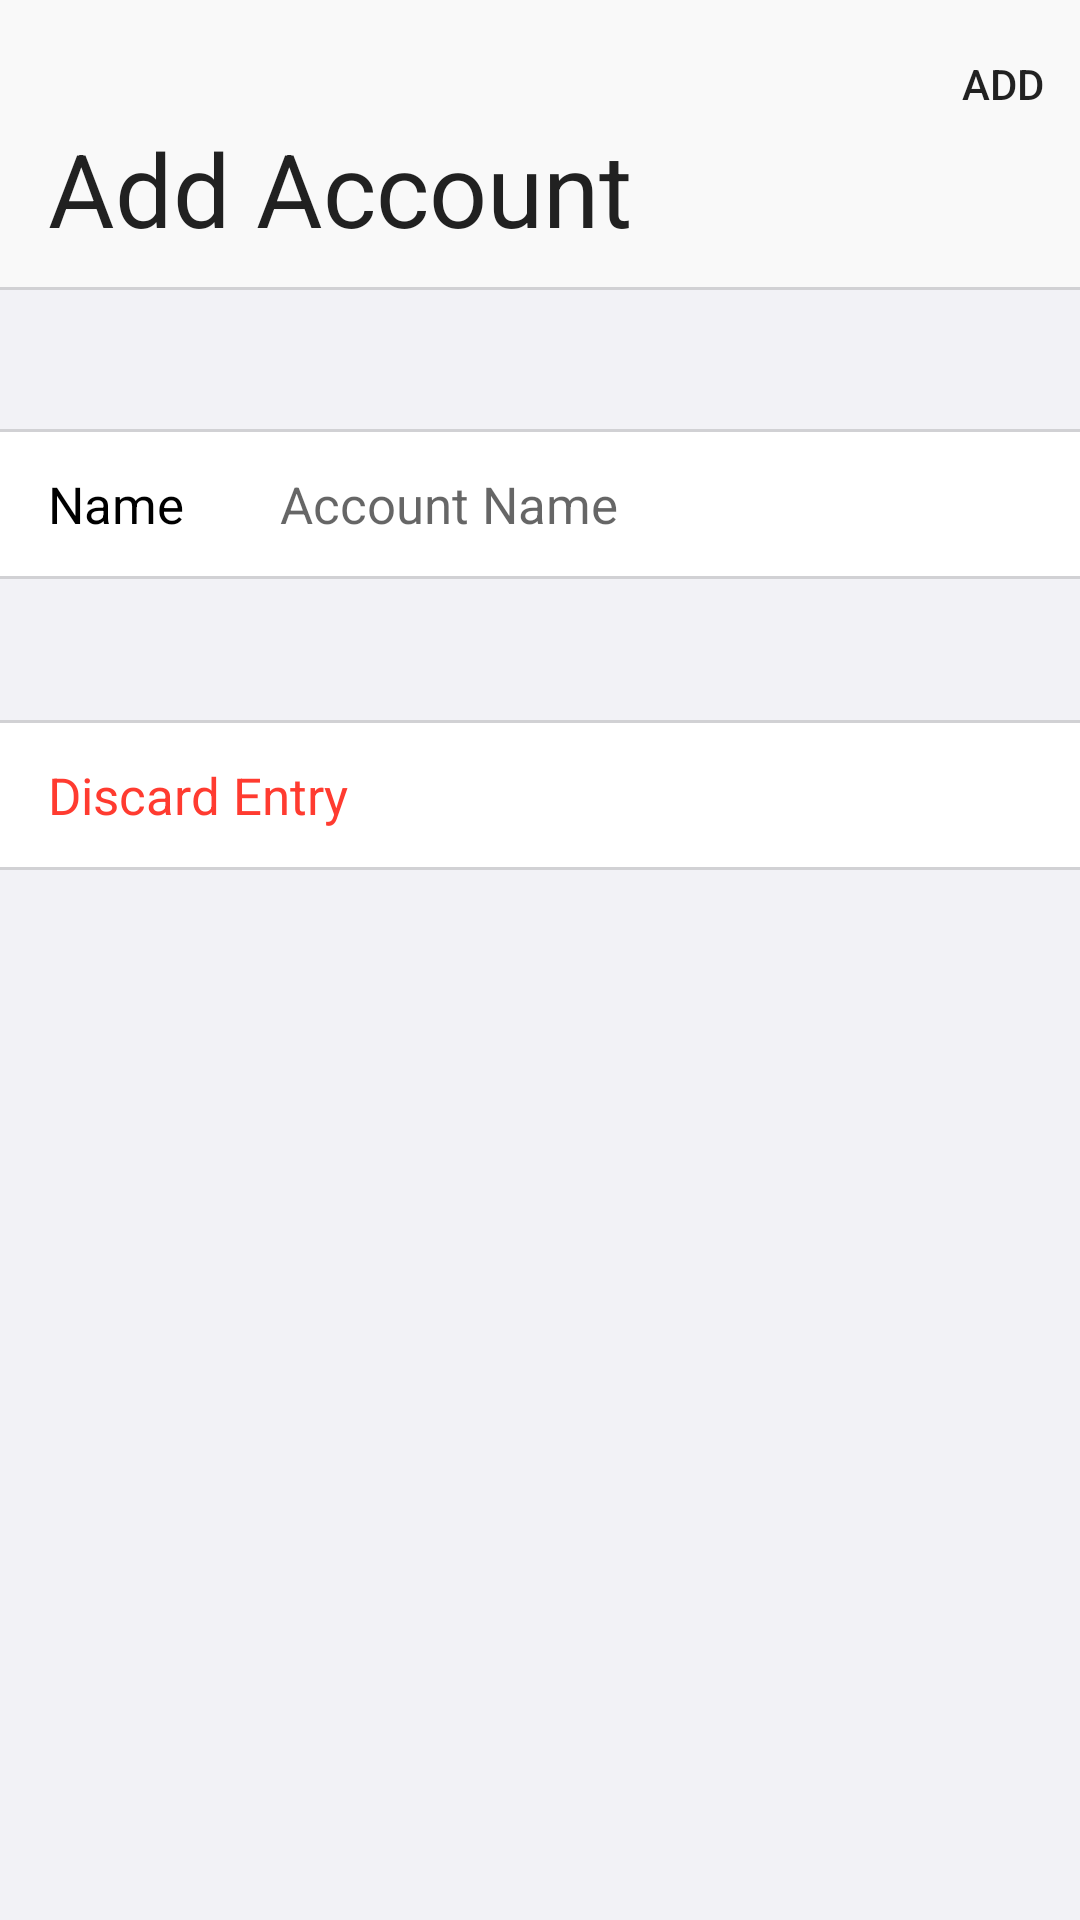

Here is an Android app screen rendered from its layout file. Give the layout XML and the strings, colors and styles it references.
<!-- AndroidManifest.xml: application theme Theme.ExpenseTracker -->
<!-- res/layout/activity_add_wallet.xml -->
<?xml version="1.0" encoding="utf-8"?>
<androidx.coordinatorlayout.widget.CoordinatorLayout xmlns:android="http://schemas.android.com/apk/res/android"
    xmlns:app="http://schemas.android.com/apk/res-auto"
    xmlns:tools="http://schemas.android.com/tools"
    android:layout_width="match_parent"
    android:layout_height="match_parent"
    android:background="@color/list_background"
    tools:context=".AddWalletActivity">

    <com.google.android.material.appbar.AppBarLayout
        android:id="@+id/add_wallet_appbar"
        android:layout_width="match_parent"
        android:layout_height="96dp"
        app:elevation="0dp">

        <com.google.android.material.appbar.CollapsingToolbarLayout
            android:id="@+id/add_wallet_collapsing_bar"
            android:layout_width="match_parent"
            android:layout_height="match_parent"
            android:background="@color/collapsing_toolbar"
            app:collapsedTitleGravity="center"
            app:expandedTitleGravity="left|bottom"
            app:expandedTitleMarginBottom="20dp"
            app:expandedTitleMarginStart="16dp"
            app:layout_scrollFlags="scroll|exitUntilCollapsed"
            app:title="Add Account">

            <androidx.appcompat.widget.Toolbar
                android:id="@+id/update_wallet_toolbar"
                android:layout_width="match_parent"
                android:layout_height="?attr/actionBarSize"
                android:paddingStart="64dp"
                app:layout_collapseMode="pin"
                app:menu="@menu/add_wallet_menu" />

        </com.google.android.material.appbar.CollapsingToolbarLayout>

    </com.google.android.material.appbar.AppBarLayout>

    <View
        style="@style/Divider"
        app:layout_anchor="@id/add_wallet_appbar"
        app:layout_anchorGravity="bottom" />

    <androidx.constraintlayout.widget.ConstraintLayout
        android:layout_width="match_parent"
        android:layout_height="match_parent"
        app:layout_behavior="com.google.android.material.appbar.AppBarLayout$ScrollingViewBehavior">


        <View
            android:id="@+id/view5"
            style="@style/Divider"
            app:layout_constraintBottom_toTopOf="@+id/view14"
            app:layout_constraintEnd_toEndOf="parent"
            app:layout_constraintStart_toStartOf="parent" />

        <View
            android:id="@+id/view14"
            android:layout_width="match_parent"
            android:layout_height="48dp"
            android:layout_marginTop="48dp"
            android:background="@color/white"
            app:layout_constraintEnd_toEndOf="parent"
            app:layout_constraintStart_toStartOf="parent"
            app:layout_constraintTop_toTopOf="parent" />

        <TextView
            android:id="@+id/textView2"
            android:layout_width="wrap_content"
            android:layout_height="wrap_content"
            android:layout_marginStart="16dp"
            android:text="Name"
            android:textAppearance="@style/ListViewPrimary"
            android:textSize="17sp"
            app:layout_constraintBottom_toTopOf="@id/view4"
            app:layout_constraintStart_toStartOf="@+id/view14"
            app:layout_constraintTop_toBottomOf="@+id/view5" />

        <EditText
            android:id="@+id/editText_WalletName"
            android:layout_width="0dp"
            android:layout_height="48dp"
            android:layout_marginStart="16dp"
            android:background="@null"
            android:hint="Account Name"
            android:textAppearance="@style/ListViewPrimary"
            android:textSize="17sp"
            app:layout_constraintBottom_toBottomOf="@id/view14"
            app:layout_constraintEnd_toEndOf="@id/view14"
            app:layout_constraintStart_toEndOf="@id/barrier2"
            app:layout_constraintTop_toTopOf="@+id/view14" />

        <View
            android:id="@+id/view4"
            style="@style/Divider"
            app:layout_constraintEnd_toEndOf="parent"
            app:layout_constraintStart_toStartOf="parent"
            app:layout_constraintTop_toBottomOf="@+id/view14" />

        <View
            style="@style/Divider"
            app:layout_constraintBottom_toTopOf="@+id/expense_discard"
            app:layout_constraintEnd_toEndOf="parent"
            app:layout_constraintStart_toStartOf="parent" />

        <View
            android:id="@+id/expense_discard"
            android:layout_width="match_parent"
            android:layout_height="48dp"
            android:layout_marginTop="48dp"
            android:background="@color/white"
            android:foreground="?attr/selectableItemBackground"
            app:layout_constraintEnd_toEndOf="parent"
            app:layout_constraintStart_toStartOf="parent"
            app:layout_constraintTop_toBottomOf="@+id/view4" />

        <TextView
            android:layout_width="wrap_content"
            android:layout_height="wrap_content"
            android:text="Discard Entry"
            android:textColor="#FF3B30"
            android:layout_marginStart="16dp"
            android:textAppearance="@style/ListViewPrimary"
            app:layout_constraintBottom_toBottomOf="@+id/expense_discard"
            app:layout_constraintStart_toStartOf="@id/expense_discard"
            app:layout_constraintTop_toTopOf="@+id/expense_discard" />

        <View
            style="@style/Divider"
            app:layout_constraintEnd_toEndOf="parent"
            app:layout_constraintStart_toStartOf="parent"
            app:layout_constraintTop_toBottomOf="@+id/expense_discard" />

        <androidx.constraintlayout.widget.Barrier
            android:id="@+id/barrier2"
            android:layout_width="wrap_content"
            android:layout_height="wrap_content"
            app:barrierDirection="right"
            app:barrierMargin="16dp"
            app:constraint_referenced_ids="textView2"
            tools:layout_editor_absoluteX="411dp" />


    </androidx.constraintlayout.widget.ConstraintLayout>

</androidx.coordinatorlayout.widget.CoordinatorLayout>
<!-- resources referenced by this layout -->
<resources>
  <color name="collapsing_toolbar">#F9F9F9</color>
  <color name="list_background">#F2F2F6</color>
  <color name="white">#FFFFFFFF</color>
  <style name="Divider">
          <item name="android:layout_width">match_parent</item>
          <item name="android:layout_height">1dp</item>
          <item name="android:background">#D1D1D4</item>
      </style>
  <style name="ListViewPrimary" parent="@style/TextAppearance.AppCompat.Subhead">
          <item name="fontFamily">@font/inter_regular</item>
          <item name="android:textSize">17sp</item>
          <item name="android:textColor">#000</item>
          <item name="android:textStyle">normal</item>
      </style>
  <style name="Theme.ExpenseTracker" parent="Theme.MaterialComponents.DayNight.NoActionBar">
          
          <item name="colorPrimary">@color/purple_500</item>
          <item name="colorPrimaryVariant">@color/purple_700</item>
          <item name="colorOnPrimary">@color/white</item>
          
          <item name="colorSecondary">@color/teal_200</item>
          <item name="colorSecondaryVariant">@color/teal_700</item>
          <item name="colorOnSecondary">@color/black</item>
          
          <item name="android:windowLightStatusBar" tools:targetApi="m">true</item>
          <item name="android:statusBarColor" tools:targetApi="l">@color/collapsing_toolbar</item>
          
      </style>
  <color name="purple_500">#FF6200EE</color>
  <color name="purple_700">#FF3700B3</color>
  <color name="teal_200">#FF03DAC5</color>
  <color name="teal_700">#FF018786</color>
  <color name="black">#FF000000</color>
</resources>
